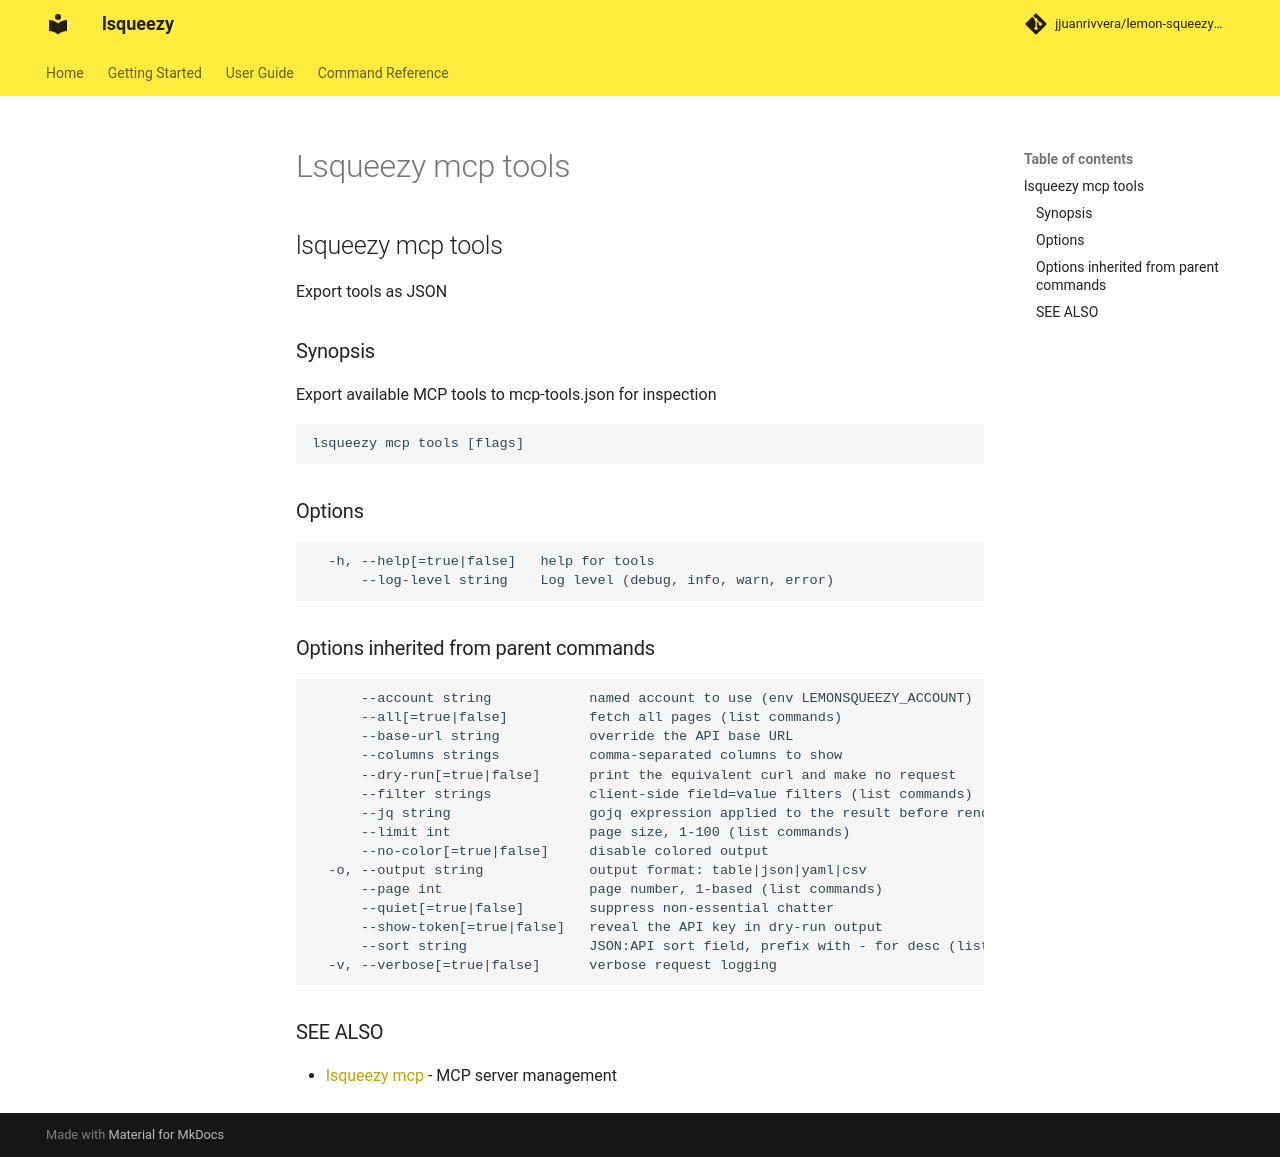

repository: jjuanrivvera/lemon-squeezy-cli · page: commands/lsqueezy_mcp_tools/index.html · generator: mkdocs

## lsqueezy mcp tools

Export tools as JSON

### Synopsis

Export available MCP tools to mcp-tools.json for inspection

```
lsqueezy mcp tools [flags]
```

### Options

```
  -h, --help[=true|false]   help for tools
      --log-level string    Log level (debug, info, warn, error)
```

### Options inherited from parent commands

```
      --account string            named account to use (env LEMONSQUEEZY_ACCOUNT)
      --all[=true|false]          fetch all pages (list commands)
      --base-url string           override the API base URL
      --columns strings           comma-separated columns to show
      --dry-run[=true|false]      print the equivalent curl and make no request
      --filter strings            client-side field=value filters (list commands)
      --jq string                 gojq expression applied to the result before rendering
      --limit int                 page size, 1-100 (list commands)
      --no-color[=true|false]     disable colored output
  -o, --output string             output format: table|json|yaml|csv
      --page int                  page number, 1-based (list commands)
      --quiet[=true|false]        suppress non-essential chatter
      --show-token[=true|false]   reveal the API key in dry-run output
      --sort string               JSON:API sort field, prefix with - for desc (list commands)
  -v, --verbose[=true|false]      verbose request logging
```

### SEE ALSO

* [lsqueezy mcp](lsqueezy_mcp.md)	 - MCP server management
